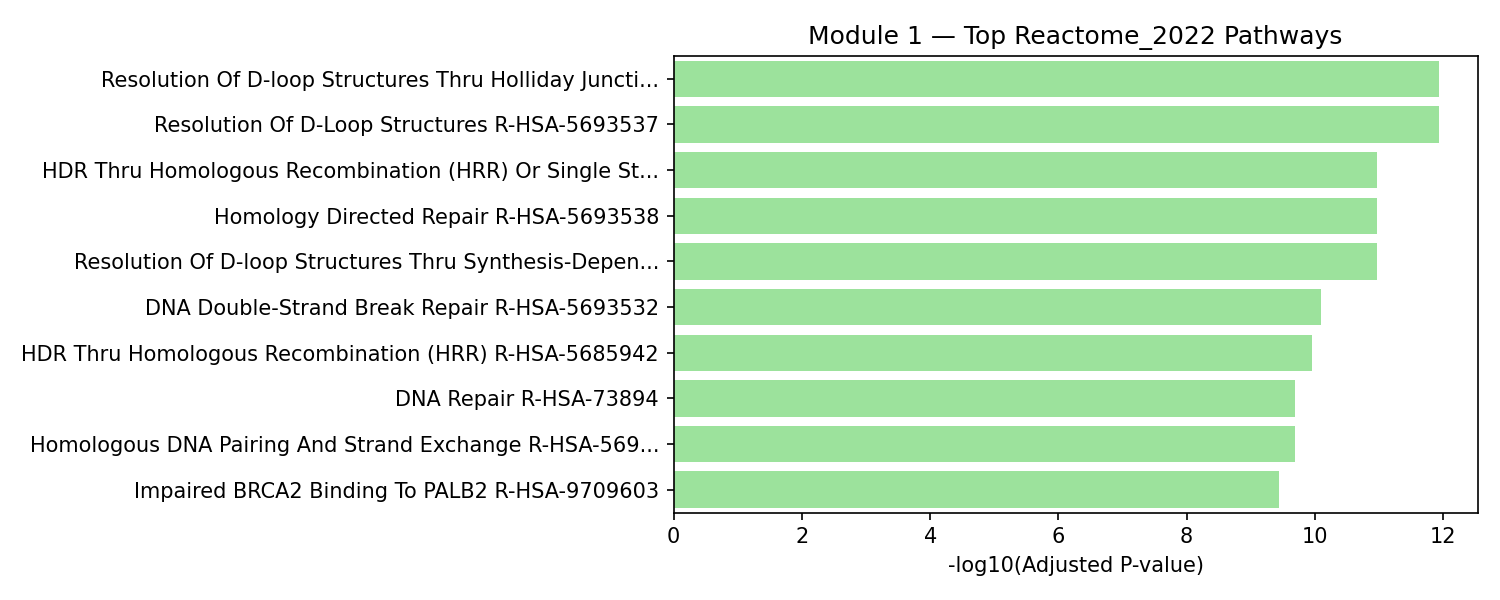

Values plotted in this chart, from the file beside it:
Gene_set, Term, Overlap, P-value, Adjusted P-value, Old P-value, Old Adjusted P-value, Odds Ratio, Combined Score, Genes, module_id, module_size
Reactome_2022, Resolution Of D-loop Structures Thru Hol…, 8/33, 1.1214261698227011e-14, 1.149045500287764e-12, 0, 0, 151.8, 4876, RAD51AP1;RAD51;RAD51C;XRCC2;XRCC3;BRCA2;…, 1, 50
Reactome_2022, Resolution Of D-Loop Structures R-HSA-56…, 8/34, 1.4637522296659413e-14, 1.149045500287764e-12, 0, 0, 146, 4650, RAD51AP1;RAD51;RAD51C;XRCC2;XRCC3;BRCA2;…, 1, 50
Reactome_2022, HDR Thru Homologous Recombination (HRR) …, 10/114, 2.053268896825741e-13, 1.0568093184734063e-11, 0, 0, 47.71, 1394, RNF168;RAD51AP1;RAD52;RAD51C;RAD51;XRCC2…, 1, 50
Reactome_2022, Homology Directed Repair R-HSA-5693538, 10/119, 3.18072434167714e-13, 1.0568093184734063e-11, 0, 0, 45.51, 1310, RNF168;RAD51AP1;RAD52;RAD51C;RAD51;XRCC2…, 1, 50
Reactome_2022, Resolution Of D-loop Structures Thru Syn…, 7/27, 3.365634772208301e-13, 1.0568093184734063e-11, 0, 0, 162.2, 4659, RAD51AP1;RAD51;RAD51C;XRCC2;XRCC3;BRCA2;…, 1, 50
Reactome_2022, DNA Double-Strand Break Repair R-HSA-569…, 10/149, 3.089391664220749e-12, 8.083908188044294e-11, 0, 0, 35.63, 944.3, RNF168;RAD51AP1;RAD52;RAD51C;RAD51;XRCC2…, 1, 50
Reactome_2022, HDR Thru Homologous Recombination (HRR) …, 8/67, 4.944295888991421e-12, 1.1089349351023615e-10, 0, 0, 64.22, 1672, RAD51AP1;RAD51C;RAD51;XRCC2;XRCC3;BRCA2;…, 1, 50
Reactome_2022, DNA Repair R-HSA-73894, 12/310, 1.1151629312747102e-11, 2.0673913558372838e-10, 0, 0, 20.83, 525.2, RNF168;RAD51AP1;RAD52;RAD51C;RAD51;NTHL1…, 1, 50
Reactome_2022, Homologous DNA Pairing And Strand Exchan…, 7/43, 1.185128802709271e-11, 2.0673913558372838e-10, 0, 0, 90.05, 2266, RAD51AP1;RAD51;RAD51C;XRCC2;XRCC3;BRCA2;…, 1, 50
Reactome_2022, Impaired BRCA2 Binding To PALB2 R-HSA-97…, 6/24, 2.326852454180505e-11, 3.6531583530633935e-10, 0, 0, 151.0, 3697, RAD51AP1;RAD51;RAD51C;XRCC2;BRCA2;PALB2, 1, 50
